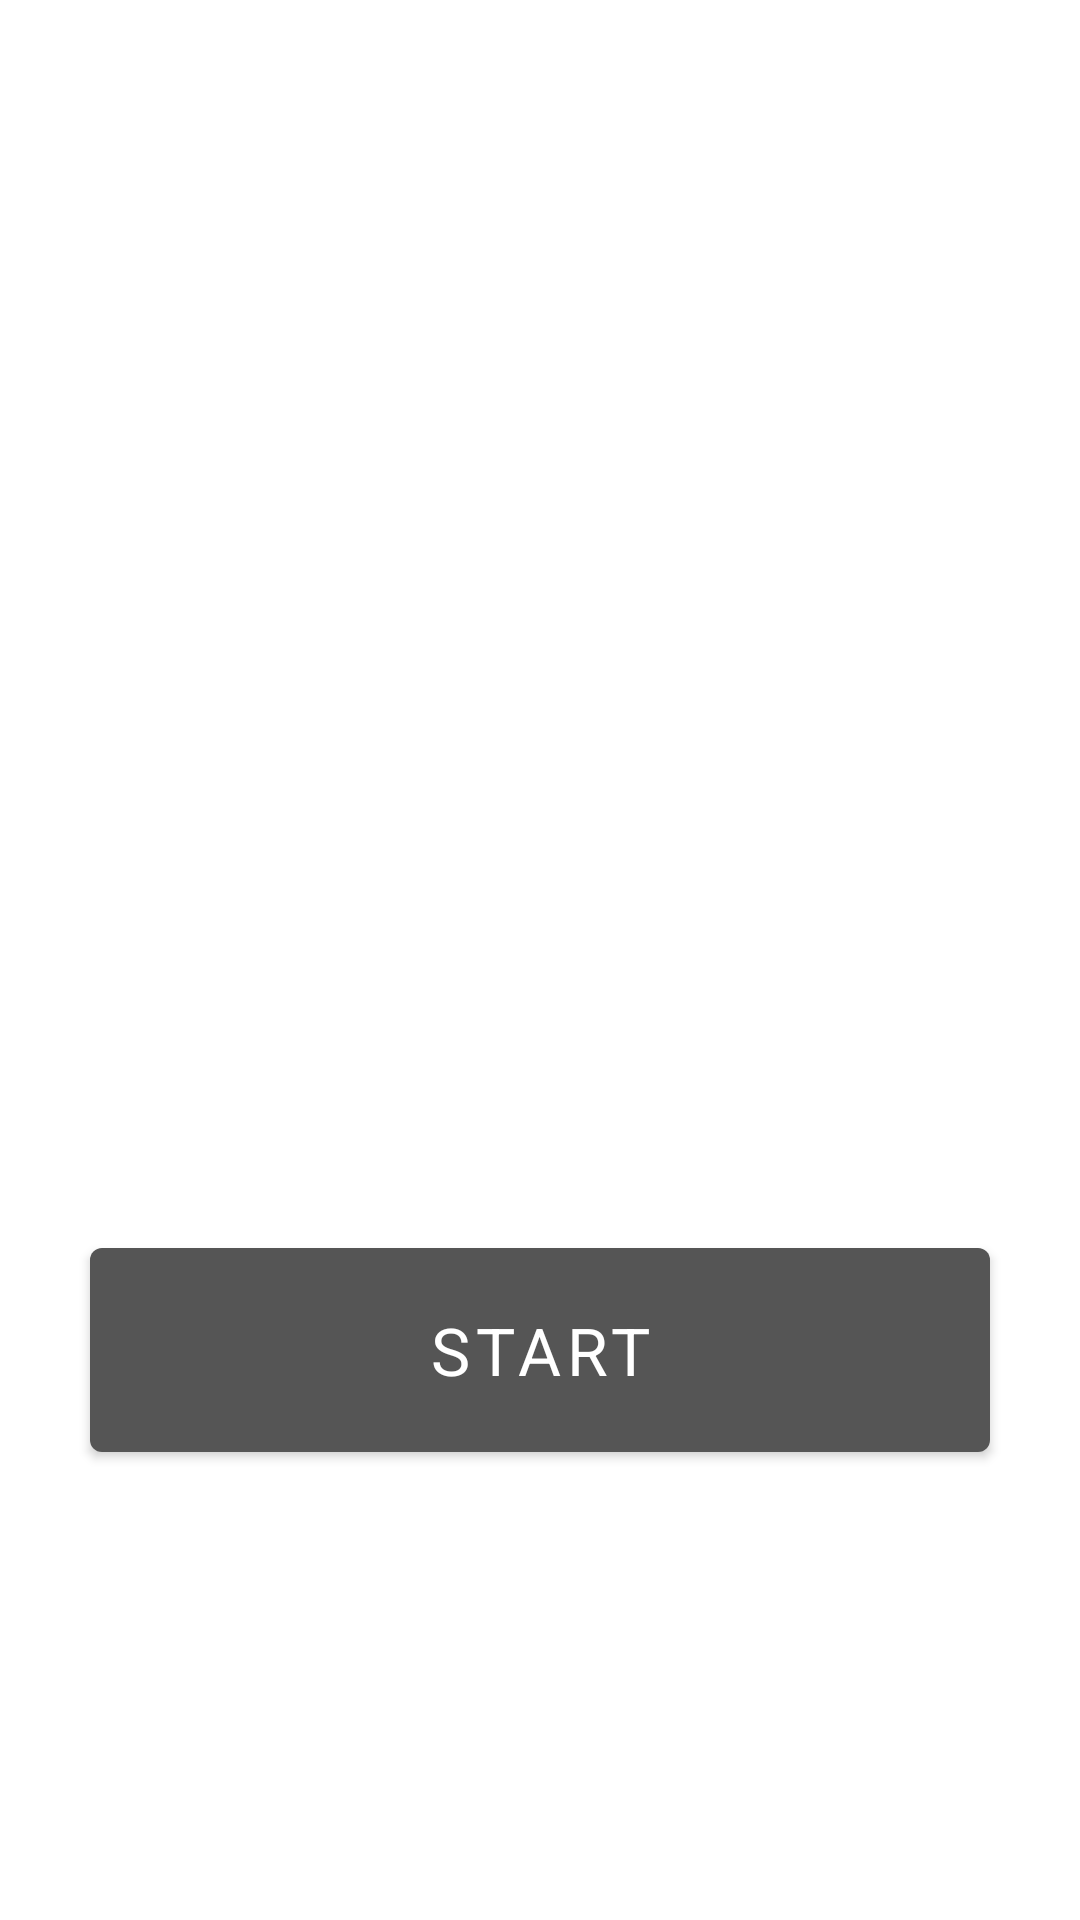

Write the Android layout XML for this screen, with the resource values it uses.
<!-- AndroidManifest.xml: application theme Theme.MyCallerIDApp -->
<!-- res/layout/activity_main.xml -->
<?xml version="1.0" encoding="utf-8"?>
<RelativeLayout xmlns:android="http://schemas.android.com/apk/res/android"
    xmlns:tools="http://schemas.android.com/tools"
    android:layout_width="match_parent"
    android:layout_height="match_parent"
    android:gravity="center"
    tools:context=".MainActivity">

    <TextView
        android:id="@+id/tvHints"
        style="@android:style/TextAppearance.DeviceDefault.Medium"
        android:layout_width="match_parent"
        android:layout_height="260dp"
        android:background="@drawable/circle_bg_blue"
        android:gravity="center"
        android:text="After all permissions are allowed you can see your incoming call alert.."
        android:textColor="@color/white" />

    <Button
        android:id="@+id/btnStart"
        style="@android:style/TextAppearance.DeviceDefault.Large"
        android:layout_width="match_parent"
        android:layout_height="80dp"
        android:layout_below="@+id/tvHints"
        android:layout_centerHorizontal="true"
        android:layout_margin="30dp"
        android:gravity="center"
        android:text="Start"
        android:textColor="@color/white" />

</RelativeLayout>
<!-- resources referenced by this layout -->
<resources>
  <color name="white">#FFFFFFFF</color>
  <style name="Theme.MyCallerIDApp" parent="Theme.MaterialComponents.DayNight.DarkActionBar">
          
          <item name="colorPrimary">@color/purple_500</item>
          <item name="colorPrimaryVariant">@color/purple_700</item>
          <item name="colorOnPrimary">@color/white</item>
          
          <item name="colorSecondary">@color/teal_200</item>
          <item name="colorSecondaryVariant">@color/teal_700</item>
          <item name="colorOnSecondary">@color/black</item>
          
          <item name="android:statusBarColor" tools:targetApi="l">?attr/colorPrimaryVariant</item>
          
      </style>
  <color name="purple_500">#555555</color>
  <color name="purple_700">#505050</color>
  <color name="teal_200">#FF03DAC5</color>
  <color name="teal_700">#FF018786</color>
  <color name="black">#FF000000</color>
</resources>
